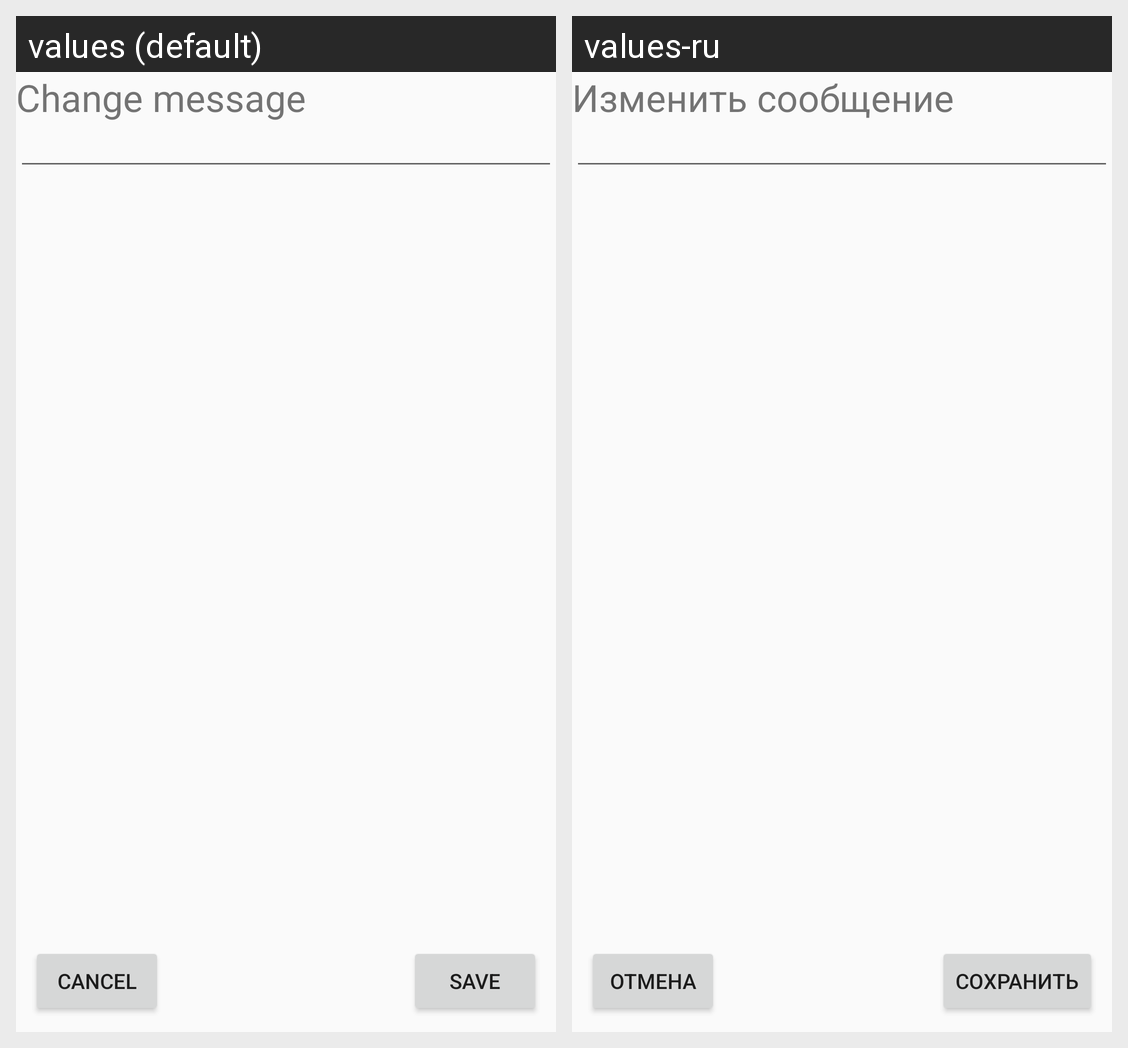

Here is an Android app screen in its default locale and in the app's own translations. Write out the translated-string differences for the strings that appear on this screen.
Android screen res/layout/activity_change_message.xml rendered under 2 locales, left to right: values (default), values-ru. Device: Nexus 5 (rendered at 1080×1920; each locale shown at half size, 540×960, under a caption strip naming it); theme AppTheme.
Strings drawn on this screen, with the default value and each locale's value (text and hints the layout hard-codes, and strings that could not be matched under every locale, appear in the picture but are not listed):

change_message
  values: Change message
  values-ru: Изменить сообщение

cansel
  values: Cancel
  values-ru: Отмена

save
  values: Save
  values-ru: Сохранить
